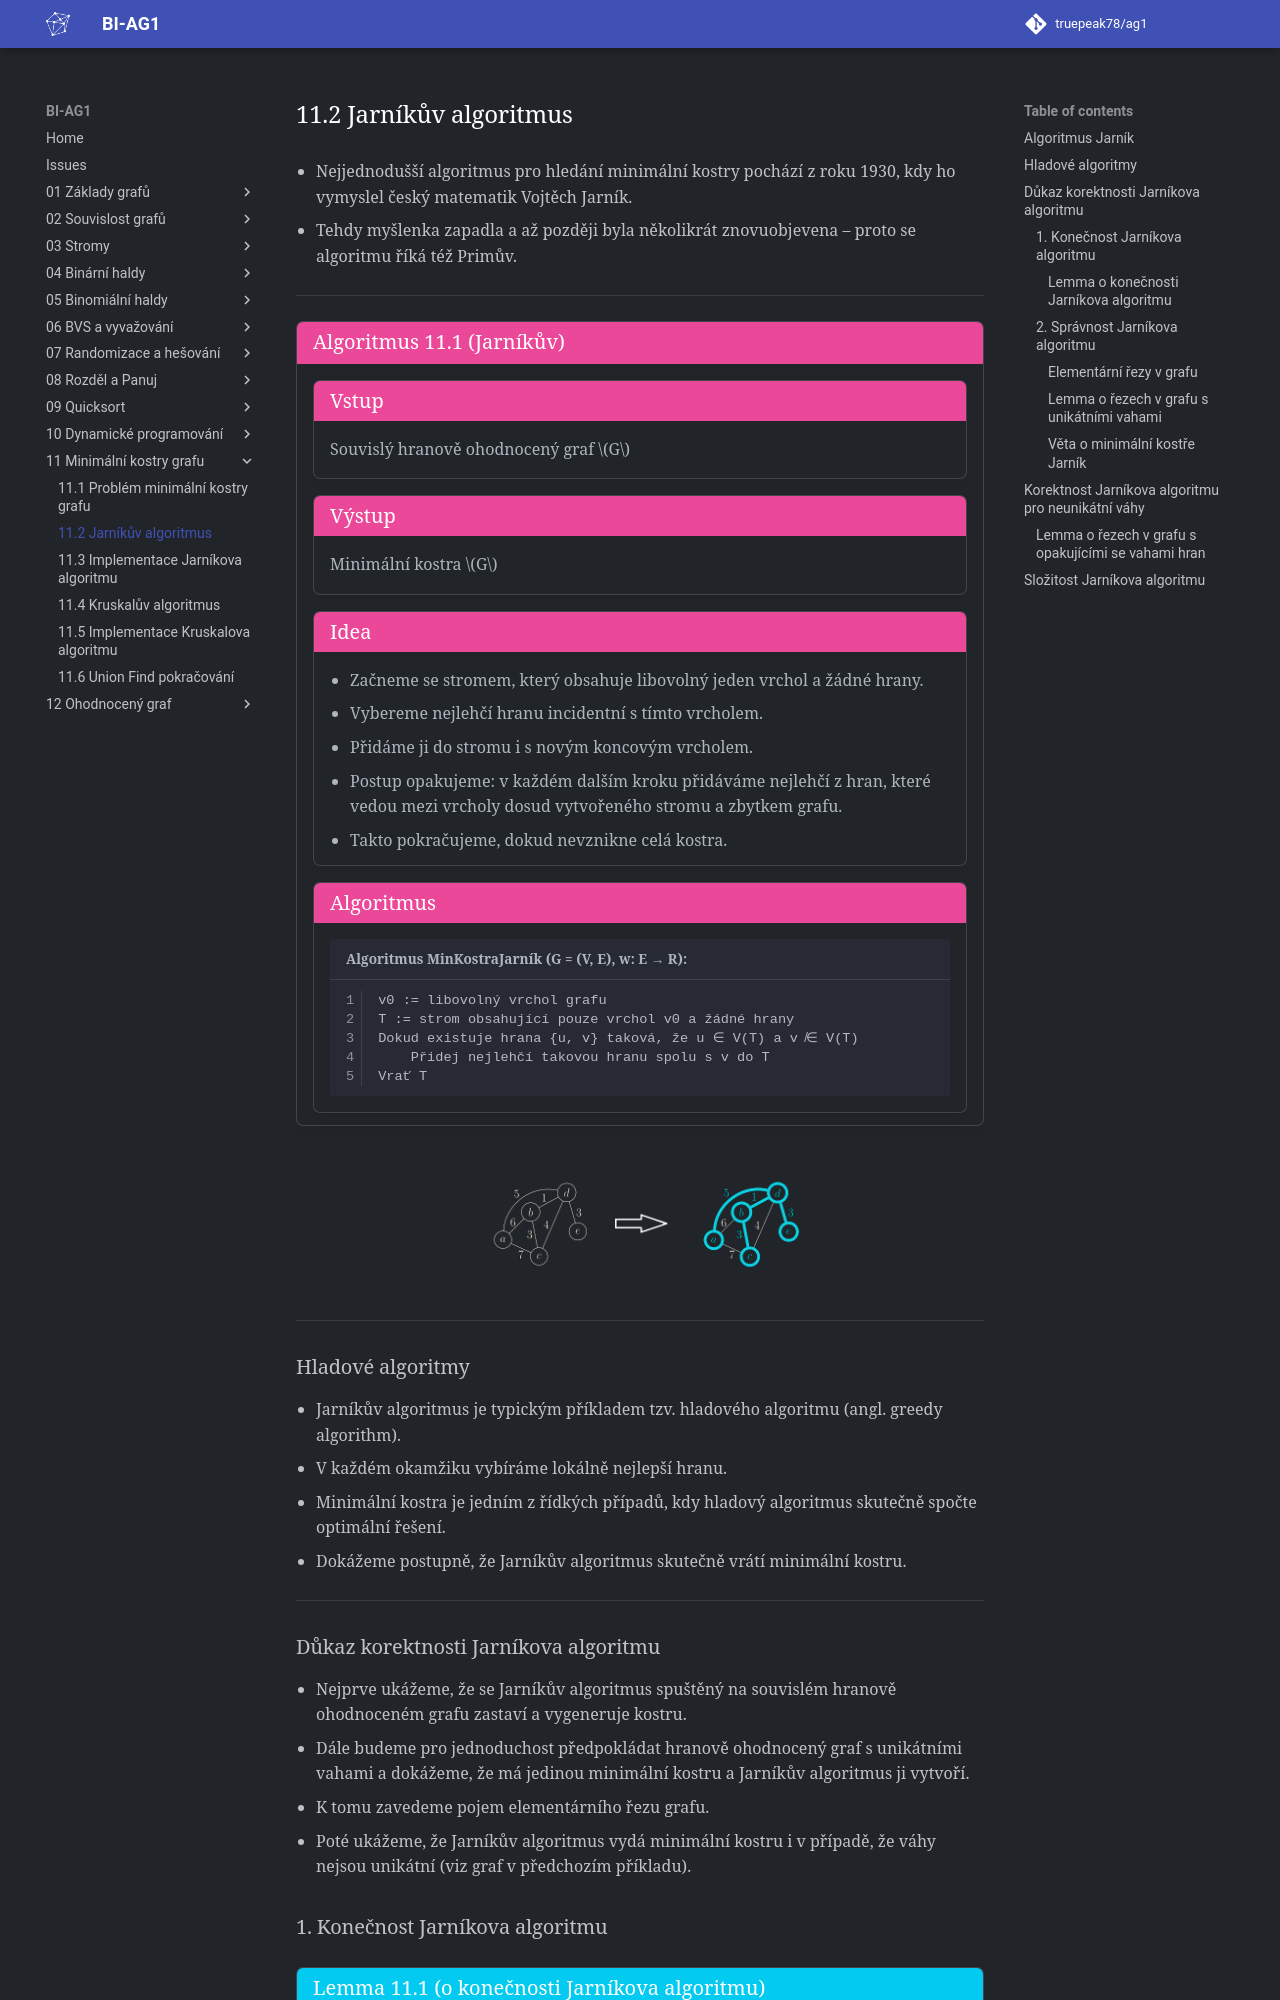

repository: truepeak78/ag1 · page: 11_Minimální_kostry_grafu/11.2_Jarníkův_algoritmus/index.html · generator: mkdocs

- Nejjednodušší algoritmus pro hledání minimální kostry pochází z roku 1930, kdy ho vymyslel český matematik Vojtěch
  Jarník.
- Tehdy myšlenka zapadla a až později byla několikrát znovuobjevena – proto se algoritmu říká též Primův.

---

<a id="algo-11.1"></a>
!!! Algorithm "[Algoritmus 11.1 (Jarníkův)  ](#algo-11.1)"

    ### Algoritmus Jarník {#algo-11.1}

    
    !!! Algorithm "Vstup"

        Souvislý hranově ohodnocený graf $G$
    
    !!! Algorithm "Výstup"

        Minimální kostra $G$

    !!! Algorithm "Idea"

        - Začneme se stromem, který obsahuje libovolný jeden vrchol a žádné hrany.
        - Vybereme nejlehčí hranu incidentní s tímto vrcholem.
        - Přidáme ji do stromu i s novým koncovým vrcholem.
        - Postup opakujeme: v každém dalším kroku přidáváme nejlehčí z hran, které vedou mezi vrcholy dosud vytvořeného stromu a zbytkem grafu.
        - Takto pokračujeme, dokud nevznikne celá kostra.


    !!! Algorithm "Algoritmus"

        ```math title="Algoritmus MinKostraJarník (G = (V, E), w: E → R):"
        v0 := libovolný vrchol grafu
        T := strom obsahující pouze vrchol v0 a žádné hrany
        Dokud existuje hrana {u, v} taková, že u ∈ V(T) a v ̸∈ V(T)
            Přidej nejlehčí takovou hranu spolu s v do T
        Vrať T
        ```

![Image title](../assets/11/jarnik_algoritmus.png){ align=center }

---

## Hladové algoritmy

- Jarníkův algoritmus je typickým příkladem tzv. hladového algoritmu (angl. greedy algorithm).
- V každém okamžiku vybíráme lokálně nejlepší hranu.
- Minimální kostra je jedním z řídkých případů, kdy hladový algoritmus skutečně spočte optimální řešení.
- Dokážeme postupně, že Jarníkův algoritmus skutečně vrátí minimální kostru.

---

## Důkaz korektnosti Jarníkova algoritmu

- Nejprve ukážeme, že se Jarníkův algoritmus spuštěný na souvislém hranově ohodnoceném grafu zastaví a vygeneruje
  kostru.
- Dále budeme pro jednoduchost předpokládat hranově ohodnocený graf s unikátními vahami a dokážeme, že má jedinou
  minimální kostru a Jarníkův algoritmus ji vytvoří.
- K tomu zavedeme pojem elementárního řezu grafu.
- Poté ukážeme, že Jarníkův algoritmus vydá minimální kostru i v případě, že váhy nejsou unikátní (viz graf v předchozím
  příkladu).

### 1. Konečnost Jarníkova algoritmu

<a id="theorem-11.1"></a>
!!! Theorem "[Lemma 11.1 (o konečnosti Jarníkova algoritmu)](#theorem-11.1)"

    #### Lemma o konečnosti Jarníkova algoritmu {#theorem-11.1}

    Jarníkův algoritmus se po $|V| - 1$ iteracích zastaví a vydá nějakou kostru zadaného grafu $G = (V, E)$.

??? Proof "Důkaz Lemmatu 11.1"

    - Graf $T$ konstruovaný algoritmem vzniká z jednoho vrcholu postupným přidáváním listů.
    - Takže $T$ je v každém okamžiku výpočtu strom.
    - V každé iteraci se $|V(T)|$ zvětší o $1$.
    - Dokud $V(T) \ne V(G)$, musí díky souvislosti $G$ existovat hrana mezi $V(T)$ a $V(G) \setminus V(T)$, kterou může algoritmus přidat do $T$.
    - To znamená, že algoritmus se zastaví, až když $V(T) = V(G)$.
    - Tehdy je ale $T$ kostra.
